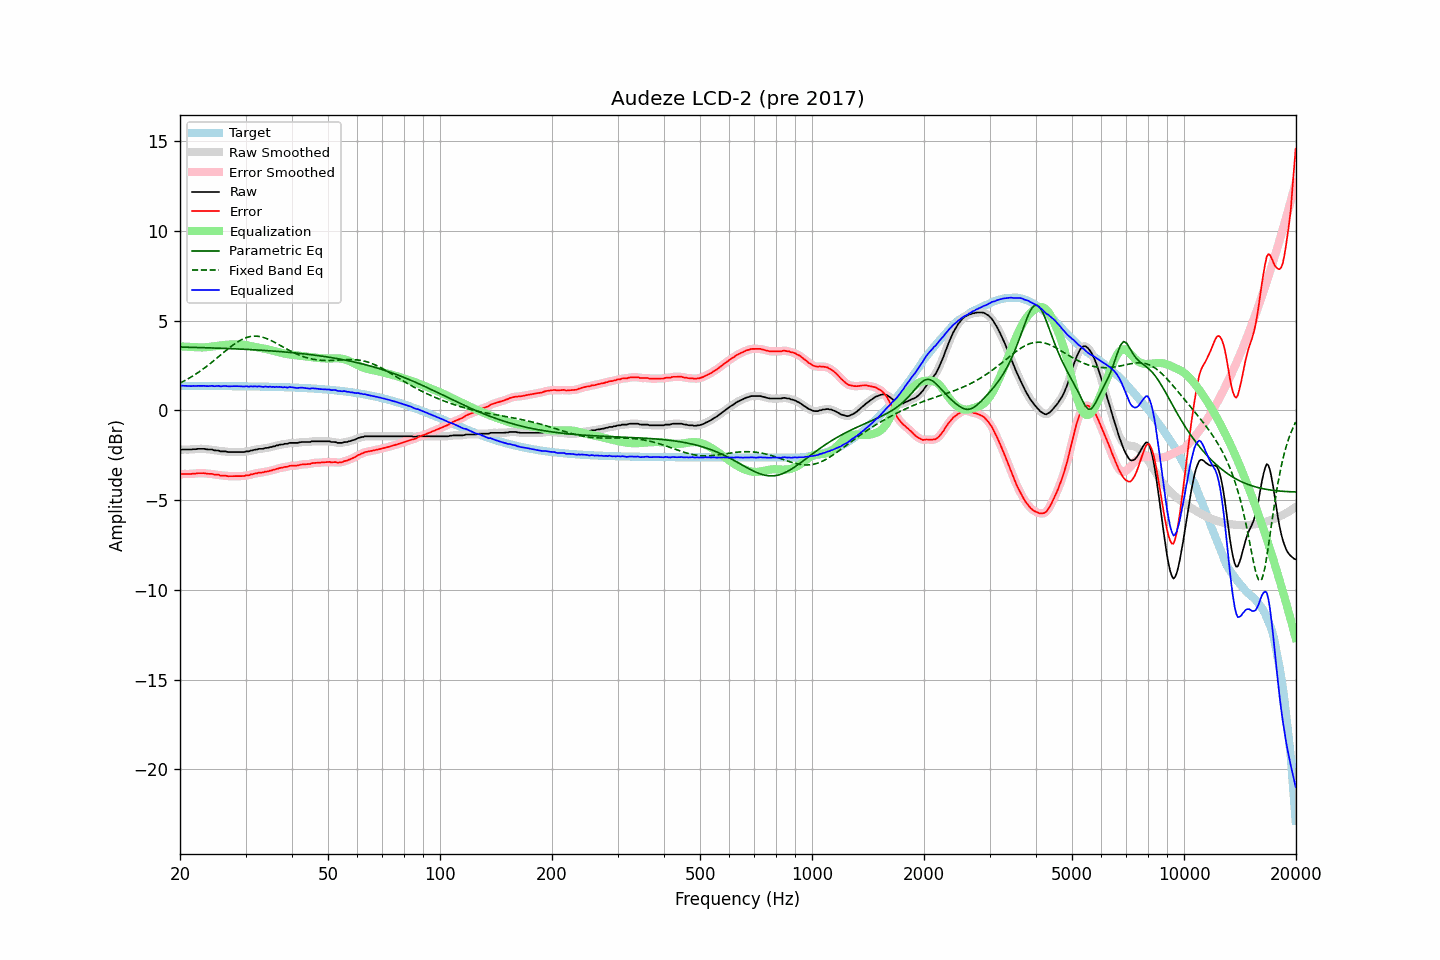

Values plotted in this chart, from the file beside it:
frequency, raw, error, smoothed, error_smoothed, equalization, parametric_eq, fixed_band_eq, equalized_raw, equalized_smoothed, target
20.00, -2.21, -3.57, -2.21, -3.57, 3.56, 3.52, 1.52, 1.35, 1.35, 1.36
20.20, -2.18, -3.54, -2.19, -3.55, 3.56, 3.52, 1.56, 1.37, 1.36, 1.36
20.40, -2.18, -3.54, -2.19, -3.55, 3.55, 3.52, 1.61, 1.37, 1.37, 1.36
20.61, -2.18, -3.54, -2.18, -3.54, 3.55, 3.52, 1.66, 1.36, 1.37, 1.36
20.81, -2.18, -3.54, -2.18, -3.54, 3.54, 3.52, 1.70, 1.36, 1.36, 1.36
21.02, -2.18, -3.54, -2.19, -3.54, 3.54, 3.51, 1.75, 1.36, 1.35, 1.36
21.23, -2.18, -3.54, -2.18, -3.54, 3.54, 3.51, 1.81, 1.35, 1.35, 1.36
21.44, -2.18, -3.54, -2.18, -3.54, 3.53, 3.51, 1.86, 1.35, 1.35, 1.36
21.66, -2.16, -3.52, -2.17, -3.53, 3.53, 3.51, 1.91, 1.36, 1.35, 1.36
21.87, -2.16, -3.52, -2.16, -3.52, 3.52, 3.50, 1.97, 1.36, 1.36, 1.36
22.09, -2.16, -3.52, -2.16, -3.51, 3.51, 3.50, 2.03, 1.35, 1.36, 1.36
22.31, -2.14, -3.50, -2.15, -3.51, 3.51, 3.50, 2.09, 1.36, 1.36, 1.36
22.54, -2.14, -3.50, -2.14, -3.50, 3.50, 3.50, 2.15, 1.36, 1.36, 1.36
22.76, -2.14, -3.50, -2.14, -3.50, 3.50, 3.49, 2.21, 1.36, 1.36, 1.36
22.99, -2.14, -3.50, -2.14, -3.50, 3.50, 3.49, 2.28, 1.36, 1.36, 1.36
23.22, -2.14, -3.50, -2.15, -3.51, 3.51, 3.49, 2.34, 1.36, 1.36, 1.36
23.45, -2.16, -3.52, -2.16, -3.52, 3.51, 3.49, 2.41, 1.35, 1.35, 1.35
23.69, -2.17, -3.53, -2.17, -3.53, 3.52, 3.48, 2.48, 1.35, 1.35, 1.35
23.92, -2.18, -3.54, -2.18, -3.53, 3.53, 3.48, 2.55, 1.35, 1.35, 1.35
24.16, -2.18, -3.54, -2.19, -3.54, 3.54, 3.48, 2.62, 1.36, 1.36, 1.35
24.40, -2.18, -3.54, -2.20, -3.55, 3.55, 3.47, 2.69, 1.37, 1.35, 1.35
24.65, -2.22, -3.58, -2.21, -3.57, 3.57, 3.47, 2.76, 1.34, 1.35, 1.35
24.89, -2.23, -3.59, -2.22, -3.58, 3.58, 3.47, 2.84, 1.34, 1.35, 1.35
25.14, -2.23, -3.58, -2.24, -3.59, 3.59, 3.46, 2.91, 1.36, 1.35, 1.35
25.39, -2.23, -3.58, -2.25, -3.60, 3.60, 3.46, 2.99, 1.37, 1.35, 1.35
25.65, -2.28, -3.63, -2.27, -3.62, 3.61, 3.46, 3.06, 1.33, 1.35, 1.35
25.91, -2.28, -3.63, -2.28, -3.63, 3.63, 3.45, 3.14, 1.34, 1.35, 1.35
26.16, -2.28, -3.63, -2.29, -3.64, 3.64, 3.45, 3.21, 1.35, 1.35, 1.35
26.43, -2.28, -3.63, -2.29, -3.64, 3.65, 3.45, 3.29, 1.36, 1.35, 1.35
26.69, -2.30, -3.65, -2.30, -3.65, 3.65, 3.44, 3.36, 1.35, 1.35, 1.35
26.96, -2.32, -3.67, -2.32, -3.66, 3.66, 3.44, 3.43, 1.34, 1.34, 1.35
27.23, -2.32, -3.67, -2.32, -3.67, 3.66, 3.44, 3.50, 1.34, 1.34, 1.34
27.50, -2.32, -3.67, -2.33, -3.67, 3.67, 3.43, 3.57, 1.34, 1.34, 1.34
27.77, -2.32, -3.67, -2.32, -3.67, 3.67, 3.43, 3.64, 1.34, 1.34, 1.34
28.05, -2.32, -3.67, -2.32, -3.67, 3.67, 3.43, 3.70, 1.35, 1.35, 1.34
28.33, -2.32, -3.67, -2.32, -3.67, 3.67, 3.42, 3.76, 1.35, 1.35, 1.34
28.62, -2.32, -3.66, -2.32, -3.66, 3.67, 3.42, 3.82, 1.34, 1.34, 1.34
28.90, -2.32, -3.66, -2.32, -3.66, 3.67, 3.41, 3.87, 1.34, 1.34, 1.34
29.19, -2.32, -3.66, -2.33, -3.67, 3.66, 3.41, 3.92, 1.34, 1.33, 1.34
29.48, -2.32, -3.66, -2.32, -3.66, 3.65, 3.40, 3.97, 1.33, 1.33, 1.34
29.78, -2.32, -3.66, -2.31, -3.65, 3.64, 3.40, 4.01, 1.32, 1.33, 1.34
30.08, -2.28, -3.62, -2.30, -3.64, 3.63, 3.40, 4.04, 1.35, 1.33, 1.33
30.38, -2.28, -3.62, -2.28, -3.62, 3.62, 3.39, 4.07, 1.33, 1.33, 1.33
30.68, -2.28, -3.62, -2.27, -3.60, 3.60, 3.39, 4.09, 1.31, 1.33, 1.33
30.99, -2.23, -3.57, -2.25, -3.58, 3.58, 3.38, 4.11, 1.34, 1.33, 1.33
31.30, -2.23, -3.56, -2.23, -3.56, 3.56, 3.38, 4.12, 1.32, 1.33, 1.33
31.61, -2.20, -3.53, -2.21, -3.53, 3.54, 3.37, 4.13, 1.33, 1.33, 1.33
31.93, -2.18, -3.51, -2.19, -3.52, 3.52, 3.37, 4.13, 1.34, 1.33, 1.33
32.24, -2.18, -3.51, -2.17, -3.49, 3.50, 3.36, 4.13, 1.32, 1.33, 1.33
32.57, -2.14, -3.47, -2.16, -3.48, 3.48, 3.35, 4.12, 1.34, 1.33, 1.32
32.89, -2.14, -3.47, -2.15, -3.47, 3.47, 3.35, 4.10, 1.32, 1.32, 1.32
33.22, -2.14, -3.46, -2.13, -3.45, 3.45, 3.34, 4.08, 1.31, 1.32, 1.32
33.55, -2.13, -3.45, -2.12, -3.44, 3.44, 3.34, 4.06, 1.31, 1.31, 1.32
33.89, -2.09, -3.41, -2.11, -3.43, 3.42, 3.33, 4.03, 1.33, 1.31, 1.32
34.23, -2.09, -3.41, -2.09, -3.40, 3.41, 3.33, 3.99, 1.31, 1.32, 1.31
34.57, -2.08, -3.40, -2.07, -3.39, 3.39, 3.32, 3.96, 1.30, 1.31, 1.31
34.92, -2.04, -3.35, -2.06, -3.37, 3.36, 3.31, 3.92, 1.32, 1.31, 1.31
35.27, -2.04, -3.35, -2.04, -3.34, 3.34, 3.31, 3.87, 1.30, 1.31, 1.31
35.62, -2.00, -3.31, -2.01, -3.32, 3.32, 3.30, 3.83, 1.31, 1.31, 1.31
35.97, -2.00, -3.31, -1.99, -3.30, 3.29, 3.29, 3.78, 1.29, 1.30, 1.30
... 635 more rows
